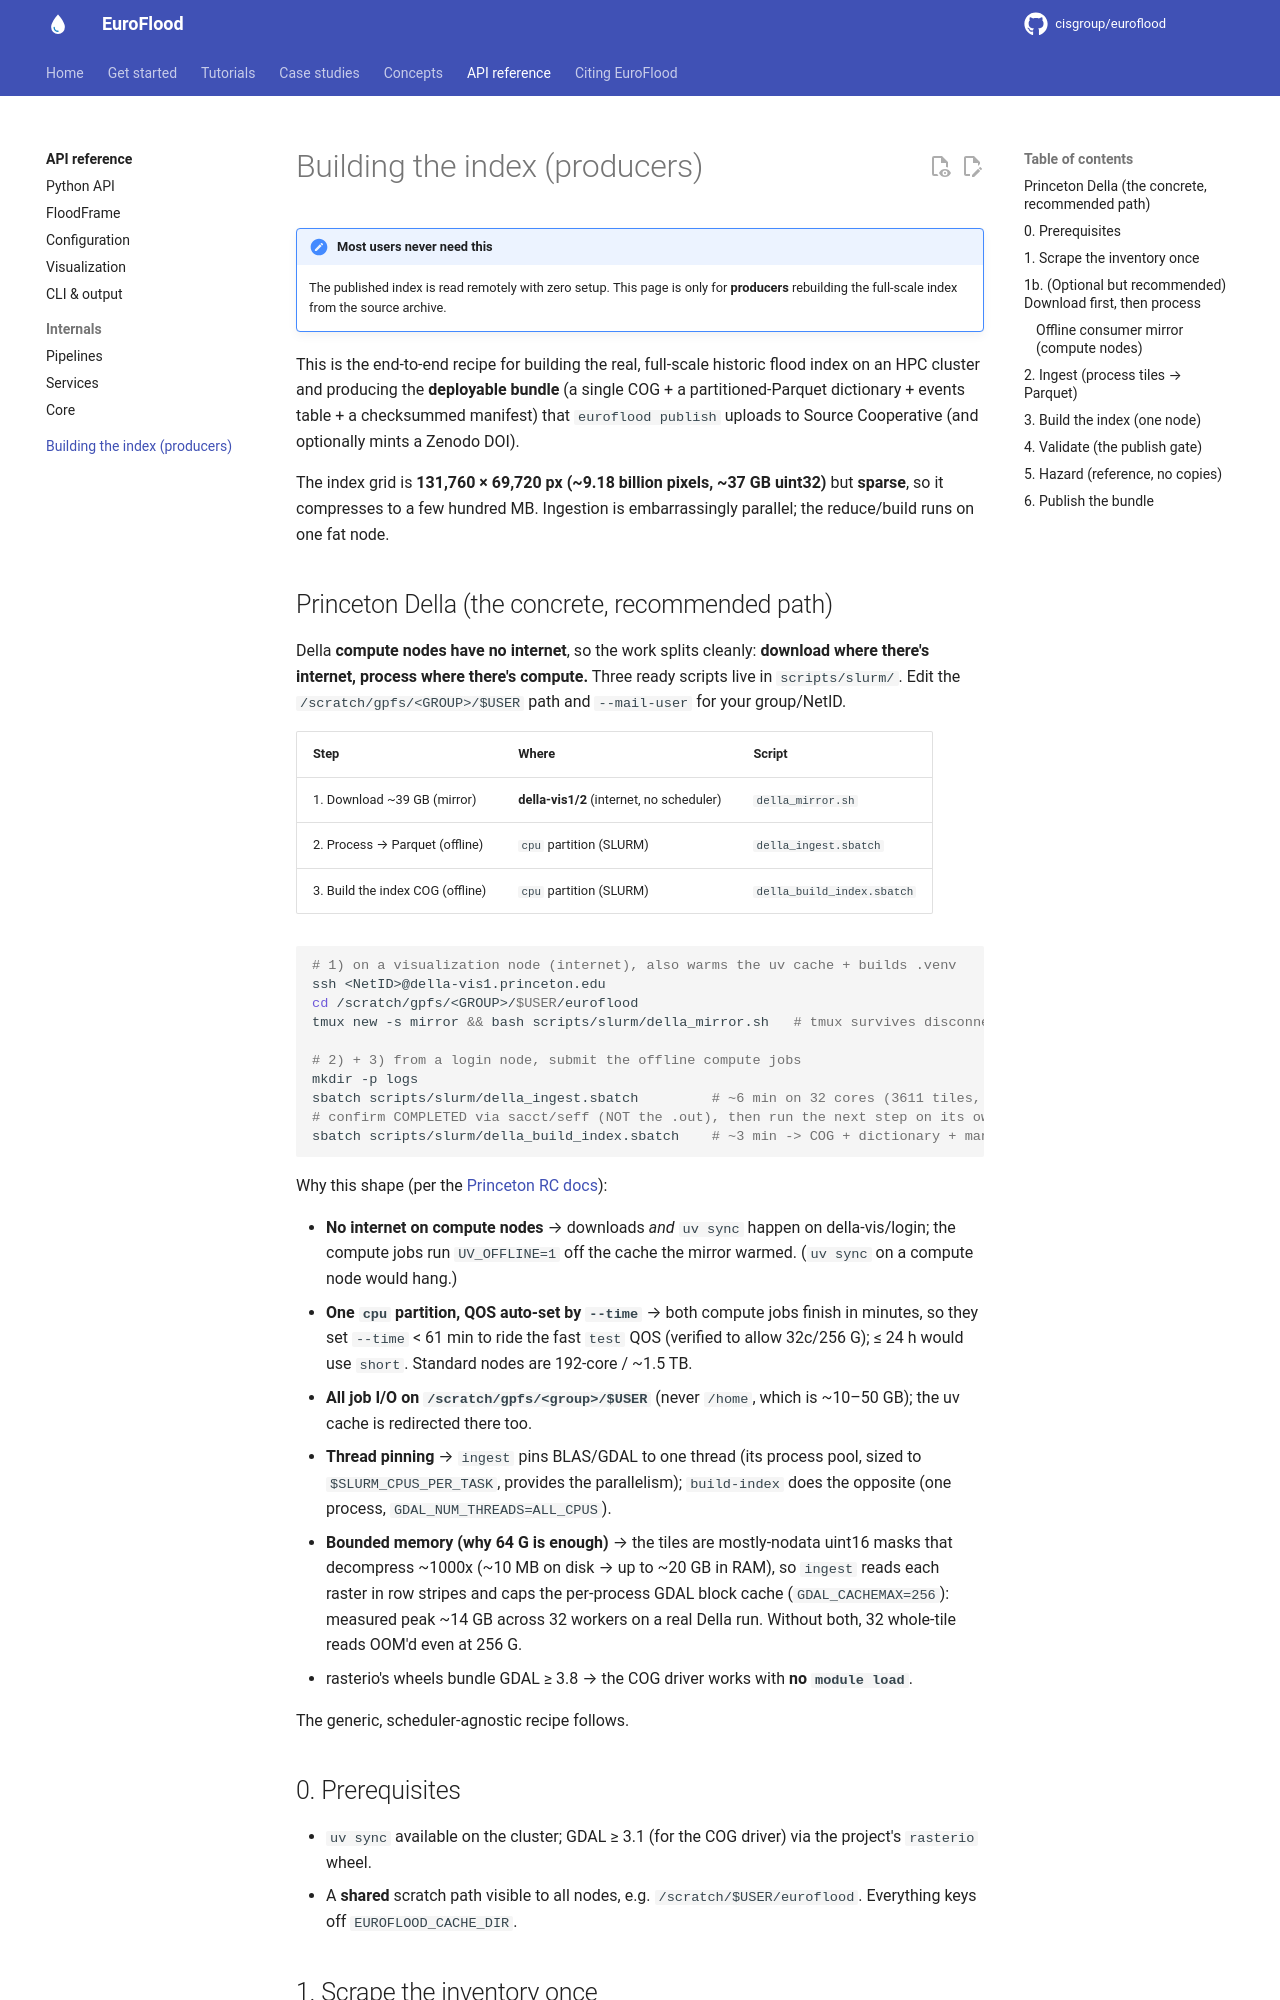

repository: cisgroup/euroflood · page: hpc-runbook/index.html · generator: mkdocs

# Building the index (producers)

!!! note "Most users never need this"
    The published index is read remotely with zero setup. This page is only for
    **producers** rebuilding the full-scale index from the source archive.

This is the end-to-end recipe for building the real, full-scale historic flood index
on an HPC cluster and producing the **deployable bundle** (a single COG + a
partitioned-Parquet dictionary + events table + a checksummed manifest) that
`euroflood publish` uploads to Source Cooperative (and optionally mints a Zenodo DOI).

The index grid is **131,760 × 69,720 px (~9.18 billion pixels, ~37 GB uint32)** but
**sparse**, so it compresses to a few hundred MB. Ingestion is embarrassingly
parallel; the reduce/build runs on one fat node.

## Princeton Della (the concrete, recommended path)

Della **compute nodes have no internet**, so the work splits cleanly: **download
where there's internet, process where there's compute.** Three ready scripts live
in `scripts/slurm/`. Edit the `/scratch/gpfs/<GROUP>/$USER` path and `--mail-user`
for your group/NetID.

| Step | Where | Script |
|---|---|---|
| 1. Download ~39 GB (mirror) | **della-vis1/2** (internet, no scheduler) | `della_mirror.sh` |
| 2. Process → Parquet (offline) | `cpu` partition (SLURM) | `della_ingest.sbatch` |
| 3. Build the index COG (offline) | `cpu` partition (SLURM) | `della_build_index.sbatch` |

```bash
# 1) on a visualization node (internet), also warms the uv cache + builds .venv
ssh <NetID>@della-vis1.princeton.edu
cd /scratch/gpfs/<GROUP>/$USER/euroflood
tmux new -s mirror && bash scripts/slurm/della_mirror.sh   # tmux survives disconnects

# 2) + 3) from a login node, submit the offline compute jobs
mkdir -p logs
sbatch scripts/slurm/della_ingest.sbatch         # ~6 min on 32 cores (3611 tiles, peak ~14 GB)
# confirm COMPLETED via sacct/seff (NOT the .out), then run the next step on its own:
sbatch scripts/slurm/della_build_index.sbatch    # ~3 min -> COG + dictionary + manifest
```

Why this shape (per the [Princeton RC docs](https://researchcomputing.princeton.edu/systems/della)):

- **No internet on compute nodes** → downloads *and* `uv sync` happen on della-vis/login;
  the compute jobs run `UV_OFFLINE=1` off the cache the mirror warmed. (`uv sync` on a
  compute node would hang.)
- **One `cpu` partition, QOS auto-set by `--time`** → both compute jobs finish in minutes, so
  they set `--time` < 61 min to ride the fast `test` QOS (verified to allow 32c/256 G); ≤ 24 h
  would use `short`. Standard nodes are 192-core / ~1.5 TB.
- **All job I/O on `/scratch/gpfs/<group>/$USER`** (never `/home`, which is ~10–50 GB); the
  uv cache is redirected there too.
- **Thread pinning** → `ingest` pins BLAS/GDAL to one thread (its process pool, sized to
  `$SLURM_CPUS_PER_TASK`, provides the parallelism); `build-index` does the opposite (one
  process, `GDAL_NUM_THREADS=ALL_CPUS`).
- **Bounded memory (why 64 G is enough)** → the tiles are mostly-nodata uint16 masks that
  decompress ~1000x (~10 MB on disk → up to ~20 GB in RAM), so `ingest` reads each raster in
  row stripes and caps the per-process GDAL block cache (`GDAL_CACHEMAX=256`): measured peak
  ~14 GB across 32 workers on a real Della run. Without both, 32 whole-tile reads OOM'd even
  at 256 G.
- rasterio's wheels bundle GDAL ≥ 3.8 → the COG driver works with **no `module load`**.

The generic, scheduler-agnostic recipe follows.

## 0. Prerequisites

- `uv sync` available on the cluster; GDAL ≥ 3.1 (for the COG driver) via the
  project's `rasterio` wheel.
- A **shared** scratch path visible to all nodes, e.g. `/scratch/$USER/euroflood`.
  Everything keys off `EUROFLOOD_CACHE_DIR`.
